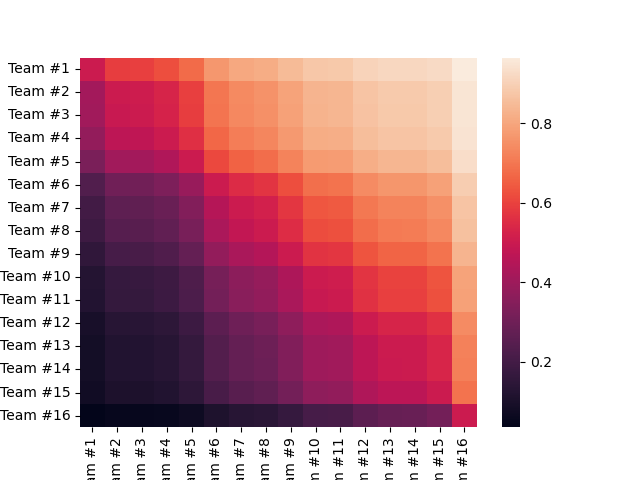

Source data for this figure (header and first rows):
team, Team #1, Team #2, Team #3, Team #4, Team #5, Team #6, Team #7, Team #8, Team #9, Team #10, Team #11, Team #12, Team #13, Team #14, Team #15, Team #16
Team #1, 0.5, 0.5898, 0.5935, 0.6204, 0.6767, 0.7679, 0.8021, 0.8156, 0.8454, 0.8768, 0.8803, 0.9043, 0.9142, 0.9144, 0.9244, 0.9644
Team #2, 0.4102, 0.5, 0.5039, 0.5319, 0.5928, 0.697, 0.7382, 0.7547, 0.7918, 0.8319, 0.8364, 0.8679, 0.8811, 0.8814, 0.8948, 0.9496
Team #3, 0.4065, 0.4961, 0.5, 0.5281, 0.5891, 0.6938, 0.7352, 0.7518, 0.7893, 0.8297, 0.8343, 0.8661, 0.8794, 0.8797, 0.8933, 0.9489
Team #4, 0.3796, 0.4681, 0.4719, 0.5, 0.5616, 0.6694, 0.7127, 0.7302, 0.7699, 0.8133, 0.8181, 0.8525, 0.867, 0.8673, 0.8821, 0.9432
Team #5, 0.3233, 0.4072, 0.4109, 0.4384, 0.5, 0.6124, 0.6595, 0.6787, 0.7232, 0.7727, 0.7783, 0.8186, 0.8357, 0.8361, 0.8538, 0.9283
Team #6, 0.2321, 0.303, 0.3062, 0.3306, 0.3876, 0.5, 0.5507, 0.5721, 0.6231, 0.6827, 0.6896, 0.7406, 0.763, 0.7635, 0.7871, 0.8913
Team #7, 0.1979, 0.2618, 0.2648, 0.2873, 0.3405, 0.4493, 0.5, 0.5217, 0.5743, 0.6371, 0.6445, 0.6997, 0.7243, 0.7249, 0.751, 0.8699
Team #8, 0.1844, 0.2453, 0.2482, 0.2698, 0.3213, 0.4279, 0.4783, 0.5, 0.5529, 0.6167, 0.6244, 0.6811, 0.7066, 0.7072, 0.7344, 0.8598
Team #9, 0.1546, 0.2082, 0.2107, 0.2301, 0.2768, 0.3769, 0.4257, 0.4471, 0.5, 0.5655, 0.5734, 0.6333, 0.6607, 0.6614, 0.691, 0.8322
Team #10, 0.1232, 0.1681, 0.1703, 0.1867, 0.2273, 0.3173, 0.3629, 0.3833, 0.4345, 0.5, 0.5081, 0.5703, 0.5995, 0.6002, 0.6321, 0.7921
Team #11, 0.1197, 0.1636, 0.1657, 0.1819, 0.2217, 0.3104, 0.3555, 0.3756, 0.4266, 0.4919, 0.5, 0.5624, 0.5916, 0.5923, 0.6245, 0.7867
Team #12, 0.09573, 0.1321, 0.1339, 0.1475, 0.1814, 0.2594, 0.3003, 0.3189, 0.3667, 0.4297, 0.4376, 0.5, 0.5299, 0.5307, 0.5642, 0.7416
Team #13, 0.08584, 0.1189, 0.1206, 0.133, 0.1643, 0.237, 0.2757, 0.2934, 0.3393, 0.4005, 0.4084, 0.4701, 0.5, 0.5007, 0.5345, 0.718
Team #14, 0.08561, 0.1186, 0.1203, 0.1327, 0.1639, 0.2365, 0.2751, 0.2928, 0.3386, 0.3998, 0.4077, 0.4693, 0.4993, 0.5, 0.5337, 0.7174
Team #15, 0.0756, 0.1052, 0.1067, 0.1179, 0.1462, 0.2129, 0.249, 0.2656, 0.309, 0.3679, 0.3755, 0.4358, 0.4655, 0.4663, 0.5, 0.6892
Team #16, 0.03556, 0.05035, 0.0511, 0.05683, 0.07167, 0.1087, 0.1301, 0.1402, 0.1678, 0.2079, 0.2133, 0.2584, 0.282, 0.2826, 0.3108, 0.5
